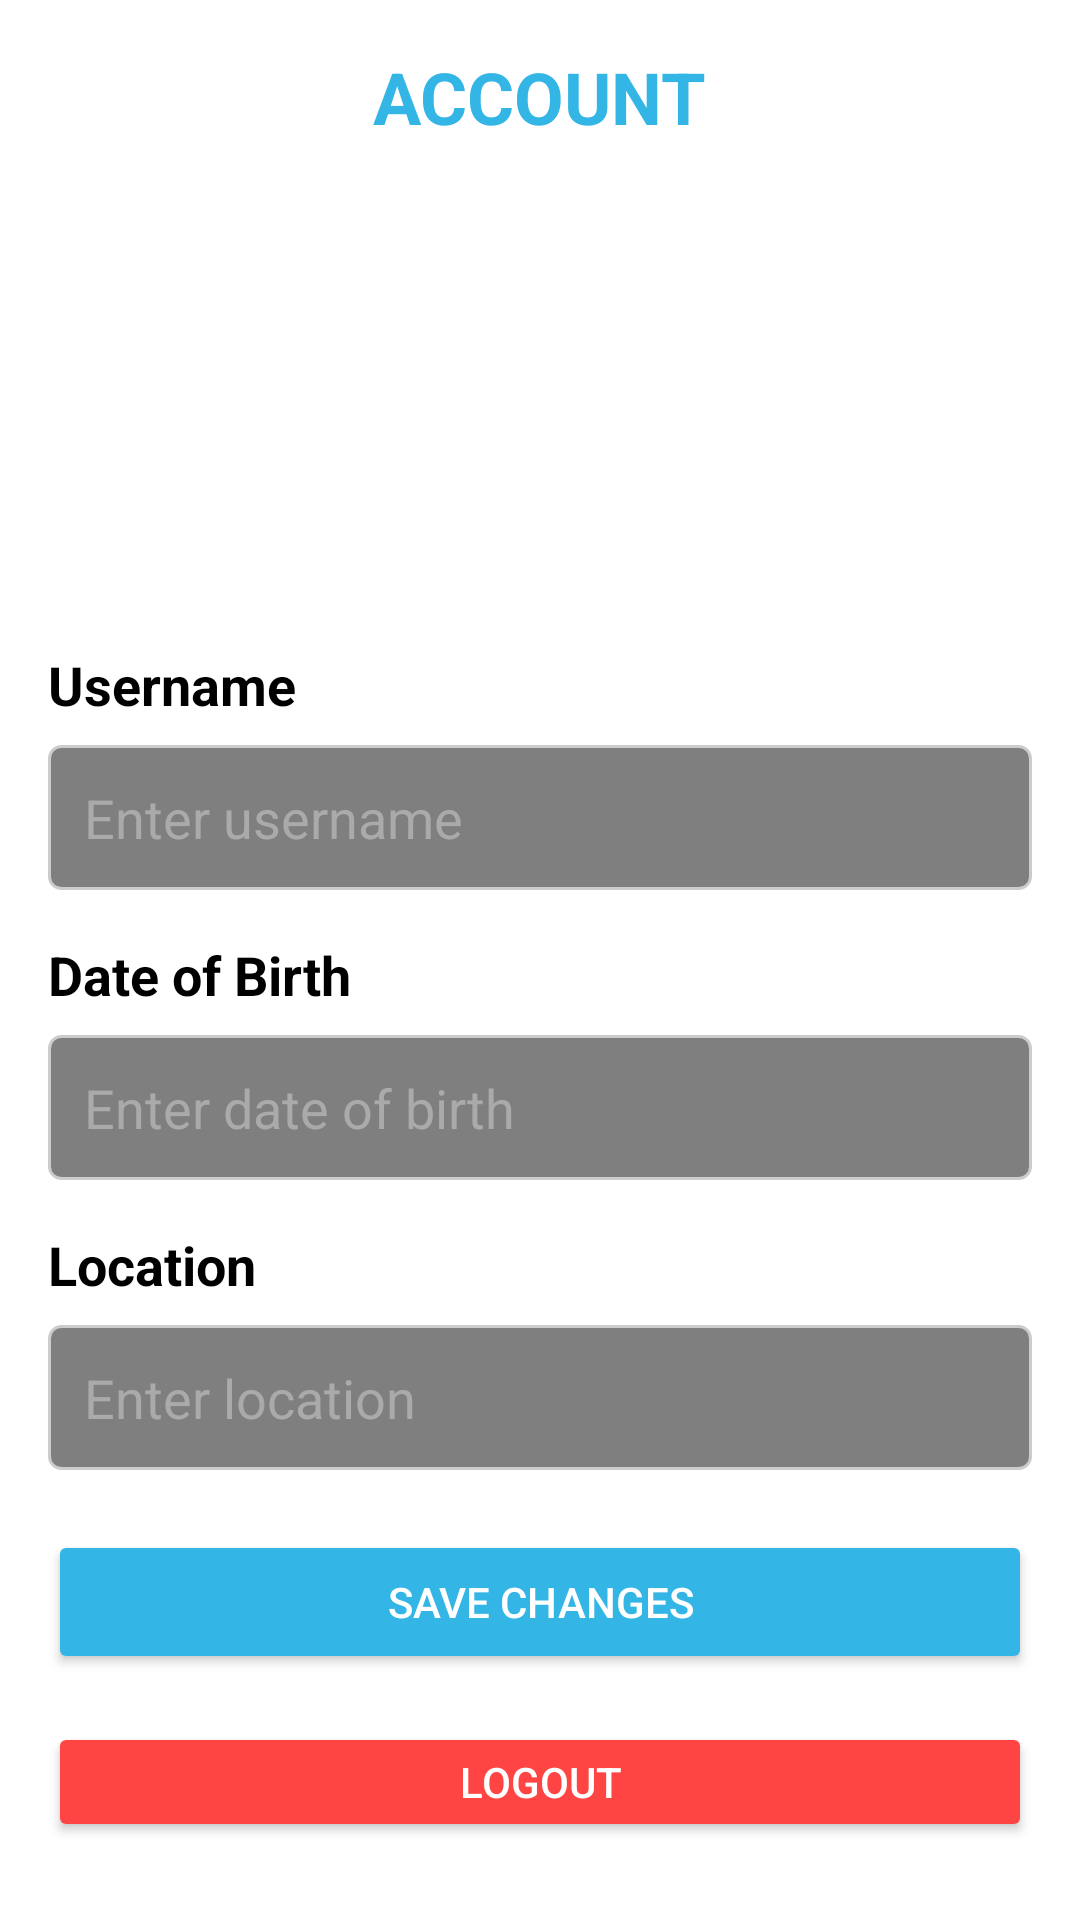

Layout XML and referenced resources for this Android screen:
<!-- AndroidManifest.xml: application theme Theme.TrekkerTech -->
<!-- res/layout/fragment_account.xml -->
<?xml version="1.0" encoding="utf-8"?>
<FrameLayout xmlns:android="http://schemas.android.com/apk/res/android"
    xmlns:tools="http://schemas.android.com/tools"
    android:layout_width="match_parent"
    android:layout_height="match_parent"
    xmlns:app="http://schemas.android.com/apk/res-auto"
    android:background="@android:color/white">

    
    <ImageButton
        android:id="@+id/btn_back"
        android:layout_width="50dp"
        android:layout_height="50dp"
        android:tint="#007bff"
        android:background="?attr/selectableItemBackgroundBorderless"
        android:src="@drawable/baseline_arrow_back_24"
        android:layout_gravity="top|start"
        android:layout_margin="8dp" />

    <TextView
        android:id="@+id/textAccount"
        android:layout_width="wrap_content"
        android:layout_height="wrap_content"
        android:layout_alignTop="@id/btn_back"
        android:layout_gravity="center_horizontal"
        android:text="ACCOUNT"
        android:layout_marginTop="16dp"
        android:textColor="@android:color/holo_blue_light"
        android:textSize="24sp"
        android:textStyle="bold" />

    
    <RelativeLayout
        android:layout_width="match_parent"
        android:layout_height="wrap_content"
        android:layout_marginTop="60dp"
        android:layout_marginBottom="10dp"
        android:background="@android:color/white"
        android:padding="16dp">


        <com.google.android.material.imageview.ShapeableImageView
            android:id="@+id/profileImage"
            android:layout_width="100dp"
            android:layout_height="100dp"
            android:layout_marginStart="130dp"
            android:scaleType="centerCrop"
            android:layout_marginTop="16dp"
            android:src="@drawable/baseline_account_circle_24"
            app:shapeAppearanceOverlay="@style/CircleImageView"/>

        
        <TextView
            android:id="@+id/textViewUsername"
            android:layout_width="wrap_content"
            android:layout_height="wrap_content"
            android:layout_below="@id/profileImage"
            android:layout_marginTop="24dp"
            android:text="Username"
            android:textColor="@android:color/black"
            android:textSize="18sp"
            android:textStyle="bold" />

        <EditText
            android:id="@+id/editTextUsername"
            android:layout_width="match_parent"
            android:layout_height="wrap_content"
            android:layout_below="@id/textViewUsername"
            android:layout_marginTop="8dp"
            android:background="@drawable/edit_text_bg"
            android:hint="Enter username"
            android:inputType="text"
            android:padding="12dp"
            android:textColor="@android:color/black"
            android:textColorHint="@android:color/darker_gray" />

        
        <TextView
            android:id="@+id/textViewDateOfBirth"
            android:layout_width="wrap_content"
            android:layout_height="wrap_content"
            android:layout_below="@id/editTextUsername"
            android:layout_marginTop="16dp"
            android:text="Date of Birth"
            android:textColor="@android:color/black"
            android:textSize="18sp"
            android:textStyle="bold" />

        <EditText
            android:id="@+id/editTextDateOfBirth"
            android:layout_width="match_parent"
            android:layout_height="wrap_content"
            android:layout_below="@id/textViewDateOfBirth"
            android:layout_marginTop="8dp"
            android:background="@drawable/edit_text_bg"
            android:hint="Enter date of birth"
            android:inputType="date"
            android:padding="12dp"
            android:textColor="@android:color/black"
            android:textColorHint="@android:color/darker_gray" />

        
        <TextView
            android:id="@+id/textViewLocation"
            android:layout_width="wrap_content"
            android:layout_height="wrap_content"
            android:layout_below="@id/editTextDateOfBirth"
            android:layout_marginTop="16dp"
            android:text="Location"
            android:textColor="@android:color/black"
            android:textSize="18sp"
            android:textStyle="bold" />

        <EditText
            android:id="@+id/editTextLocation"
            android:layout_width="match_parent"
            android:layout_height="wrap_content"
            android:layout_below="@id/textViewLocation"
            android:layout_marginTop="8dp"
            android:background="@drawable/edit_text_bg"
            android:digits="abcdefghijklmnopqrstuvwxyzABCDEFGHIJKLMNOPQRSTUVWXYZ "
            android:hint="Enter location"
            android:inputType="text"
            android:padding="12dp"
            android:textColor="@android:color/black"
            android:textColorHint="@android:color/darker_gray" />

        
        <Button
            android:id="@+id/buttonSaveChanges"
            android:layout_width="match_parent"
            android:layout_height="wrap_content"
            android:layout_below="@id/editTextLocation"
            android:layout_marginTop="20dp"
            android:backgroundTint="@android:color/holo_blue_light"
            android:text="Save Changes"
            android:textColor="@android:color/white" />

        
        <Button
            android:id="@+id/btnLogout"
            android:layout_width="match_parent"
            android:layout_height="wrap_content"
            android:layout_below="@id/buttonSaveChanges"
            android:layout_marginTop="16dp"
            android:backgroundTint="@android:color/holo_red_light"
            android:text="Logout"
            android:textColor="@android:color/white" />
    </RelativeLayout>

    <ProgressBar
        android:id="@+id/progressBar"
        android:layout_width="wrap_content"
        android:layout_height="wrap_content"
        android:layout_gravity="center"
        android:visibility="gone" />

</FrameLayout>
<!-- resources referenced by this layout -->
<resources>
  <!-- drawable edit_text_bg (drawable) -->
  <?xml version="1.0" encoding="utf-8"?>
  <shape xmlns:android="http://schemas.android.com/apk/res/android">
      <solid android:color="#80000000"/> 
      <corners android:radius="4dp"/>
      <stroke
          android:width="1dp"
          android:color="#CCCCCC"/>
  </shape>
  <style name="CircleImageView" parent="">
      <item name="cornerFamily">rounded</item>
      <item name="cornerSize">50%</item>
  </style>
  <style name="Theme.TrekkerTech" parent="Base.Theme.TrekkerTech" />
  <style name="Base.Theme.TrekkerTech" parent="Theme.Material3.DayNight.NoActionBar">
          
          
      </style>
</resources>
